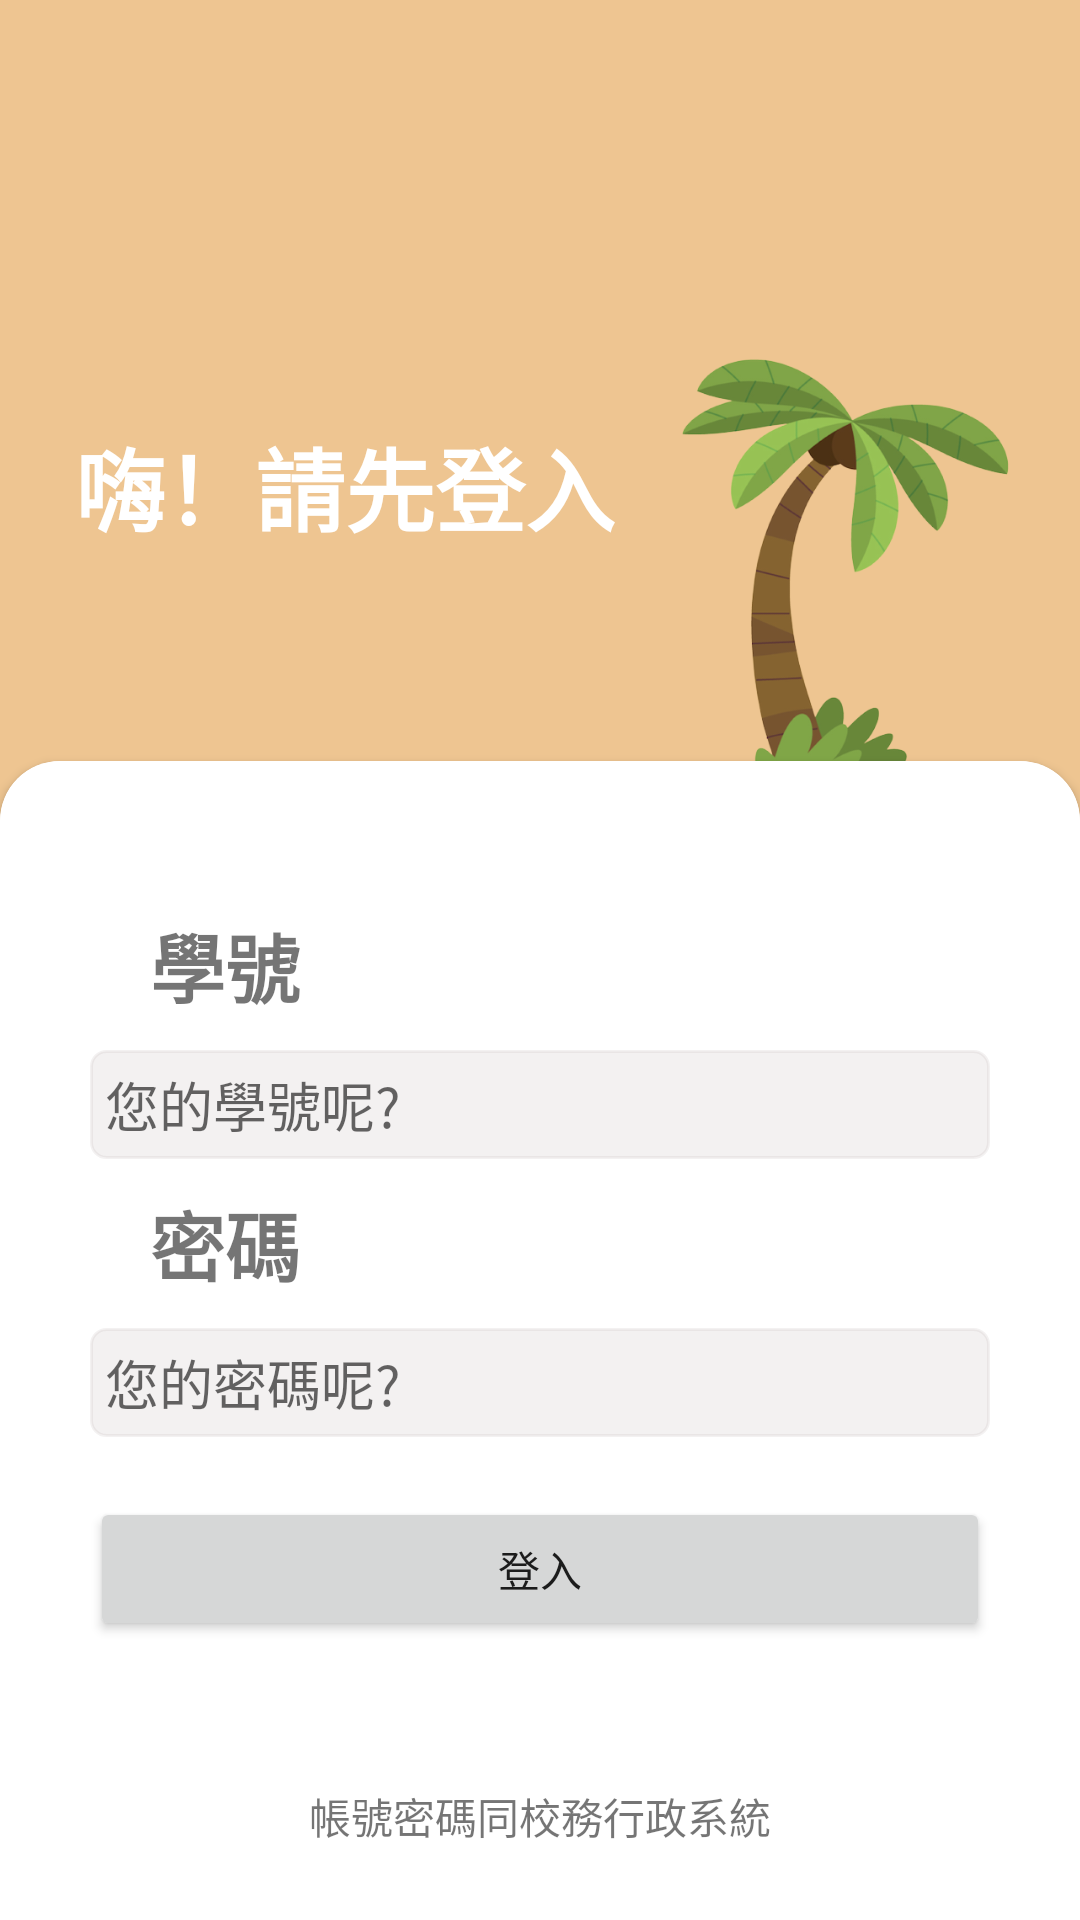

Reconstruct the res/layout file that produces this screen, plus the resources it refers to.
<!-- AndroidManifest.xml: application theme Theme.NPU_Finger_NoActionBar -->
<!-- res/layout/activity_login.xml -->
<?xml version="1.0" encoding="utf-8"?>
<androidx.constraintlayout.widget.ConstraintLayout xmlns:android="http://schemas.android.com/apk/res/android"
    xmlns:app="http://schemas.android.com/apk/res-auto"
    xmlns:tools="http://schemas.android.com/tools"
    android:layout_width="match_parent"
    android:layout_height="match_parent"

    tools:context=".LoginActivity">

    <TextView
        android:id="@+id/tv"
        android:layout_width="wrap_content"
        android:layout_height="wrap_content"
        android:text="嗨！請先登入"
        android:textSize="30sp"
        android:textStyle="bold"
        android:textColor="@color/white"
        android:layout_marginTop="140dp"
        android:layout_marginStart="25dp"
        app:layout_constraintTop_toTopOf="parent"
        app:layout_constraintLeft_toLeftOf="parent"
        tools:ignore="HardcodedText" />

    <androidx.cardview.widget.CardView
        android:id="@+id/cardView"
        android:layout_width="match_parent"
        android:layout_height="wrap_content"
        android:layout_marginTop="70dp"
        app:cardCornerRadius="20dp"
        app:layout_constraintTop_toBottomOf="@id/tv"
        app:layout_constraintLeft_toLeftOf="parent"
        app:layout_constraintRight_toRightOf="parent">

        <androidx.constraintlayout.widget.ConstraintLayout
            android:id="@+id/layout"
            android:layout_width="match_parent"
            android:layout_height="match_parent"
            android:background="?attr/colorOnPrimary"
            app:layout_constraintBottom_toBottomOf="parent"
            app:layout_constraintLeft_toLeftOf="parent"
            app:layout_constraintRight_toRightOf="parent">


            <TextView
                android:id="@+id/tv_uid"
                android:layout_width="wrap_content"
                android:layout_height="wrap_content"
                android:layout_marginTop="50dp"
                android:layout_marginStart="50dp"
                android:text="學號"
                android:textSize="25sp"
                android:textStyle="bold"
                app:layout_constraintLeft_toLeftOf="parent"
                app:layout_constraintTop_toTopOf="parent"
                tools:ignore="HardcodedText" />



            <EditText
                android:id="@+id/uid"
                android:layout_width="300dp"
                android:layout_height="wrap_content"
                android:hint="您的學號呢?"
                android:inputType="phone"
                android:maxLines="1"
                android:layout_marginTop="10dp"
                android:layout_marginBottom="5dp"
                android:paddingTop="5dp"
                android:paddingStart="5dp"
                android:paddingBottom="5dp"
                android:text=""
                android:background="@drawable/edittext_background"
                app:layout_constraintLeft_toLeftOf="parent"
                app:layout_constraintRight_toRightOf="parent"
                app:layout_constraintTop_toBottomOf="@id/tv_uid"
                tools:ignore="HardcodedText" />

            <TextView
                android:id="@+id/tv_pwd"
                android:layout_width="wrap_content"
                android:layout_height="wrap_content"
                android:layout_marginTop="10dp"
                android:layout_marginStart="50dp"
                android:text="密碼"
                android:textSize="25sp"
                android:textStyle="bold"
                app:layout_constraintLeft_toLeftOf="parent"
                app:layout_constraintTop_toBottomOf="@id/uid"
                tools:ignore="HardcodedText" />


            <EditText
                android:id="@+id/pwd"
                android:layout_width="300dp"
                android:layout_height="wrap_content"
                android:hint="您的密碼呢?"
                android:inputType="textPassword"
                android:maxLines="1"
                android:layout_marginTop="10dp"
                android:layout_marginBottom="5dp"
                android:paddingTop="5dp"
                android:paddingStart="5dp"
                android:paddingBottom="5dp"
                android:singleLine="true"
                android:text=""
                android:background="@drawable/edittext_background"
                app:layout_constraintLeft_toLeftOf="parent"
                app:layout_constraintRight_toRightOf="parent"
                app:layout_constraintTop_toBottomOf="@id/tv_pwd"
                tools:ignore="HardcodedText" />

            <Button
                android:id="@+id/login_btn"
                android:layout_width="300dp"
                android:layout_height="wrap_content"
                android:layout_marginTop="20dp"
                android:layout_marginBottom="10dp"
                android:text="登入"
                app:layout_constraintLeft_toLeftOf="parent"
                app:layout_constraintRight_toRightOf="parent"
                app:layout_constraintTop_toBottomOf="@id/pwd"
                tools:ignore="HardcodedText" />

            <Button
                android:id="@+id/guestlogin_btn"
                android:layout_width="wrap_content"
                android:layout_height="wrap_content"
                android:text="訪客模式"
                android:theme="@style/Text2"
                android:background="@drawable/button_style"
                app:layout_constraintLeft_toLeftOf="parent"
                app:layout_constraintRight_toRightOf="parent"
                app:layout_constraintTop_toBottomOf="@id/login_btn"
                tools:ignore="HardcodedText" />

            <TextView
                android:layout_width="wrap_content"
                android:layout_height="wrap_content"
                android:text="帳號密碼同校務行政系統"
                android:paddingBottom="400dp"
                app:layout_constraintLeft_toLeftOf="parent"
                app:layout_constraintRight_toRightOf="parent"
                app:layout_constraintTop_toBottomOf="@id/guestlogin_btn"
                tools:ignore="HardcodedText" />

        </androidx.constraintlayout.widget.ConstraintLayout>

    </androidx.cardview.widget.CardView>


    <ImageView
        android:id="@+id/imageView"
        android:layout_width="139dp"
        android:layout_height="151dp"
        android:layout_marginEnd="16dp"
        app:layout_constraintBottom_toTopOf="@+id/cardView"
        app:layout_constraintEnd_toEndOf="parent"
        app:srcCompat="@drawable/trees" />


</androidx.constraintlayout.widget.ConstraintLayout>
<!-- resources referenced by this layout -->
<resources>
  <color name="white">#FFFFFFFF</color>
  <!-- drawable button_style (drawable) -->
  <?xml version="1.0" encoding="utf-8"?>
  <selector xmlns:android="http://schemas.android.com/apk/res/android">
      <shape xmlns:android="http://schemas.android.com/apk/res/android"
          android:shape="rectangle">
          
          <solid android:color="#000000"/>
          
          <corners android:radius="4dp"/>
          
          <stroke android:width="1dp" android:color="#000000" />
      </shape>
  </selector>
  <!-- drawable edittext_background (drawable) -->
  <?xml version="1.0" encoding="utf-8"?>
  <shape xmlns:android="http://schemas.android.com/apk/res/android"
      android:shape="rectangle">
      
  
      <corners android:radius="5dp" />
      
      <stroke
          android:width="1dp"
          android:color="#209C8D8D" />
  
      <solid android:color="#209C8D8D" />
  
  </shape>
  <!-- drawable trees: png bitmap (drawable, 91785 bytes) -->
  <style name="Text2" parent="Theme.MaterialComponents.NoActionBar">
          <item name="colorPrimary">@color/black</item>
          <item name="colorPrimaryVariant">@color/black</item>
          <item name="colorOnPrimary">@color/black</item>
      </style>
  <style name="Theme.NPU_Finger_NoActionBar" parent="Theme.MaterialComponents.DayNight.NoActionBar">
          
          <item name="colorPrimary">@color/milk_tea</item>
          <item name="colorPrimaryVariant">@color/milk_tea</item>
          <item name="colorOnPrimary">@color/white</item>
          
          <item name="colorSecondary">#FB7167</item>
          <item name="colorSecondaryVariant">#D8D8D8</item>
          <item name="colorOnSecondary">@color/black</item>
          
          <item name="android:statusBarColor" tools:targetApi="l">?attr/colorPrimaryVariant</item>
          
          <item name="colorTertiary">@color/milk_tea</item>
          <item name="colorOnTertiary">#D8D8D8</item>
          
          <item name="android:windowBackground">@color/milk_tea</item>
  
      </style>
  <color name="black">#FF000000</color>
  <color name="milk_tea">#EEC591</color>
</resources>
